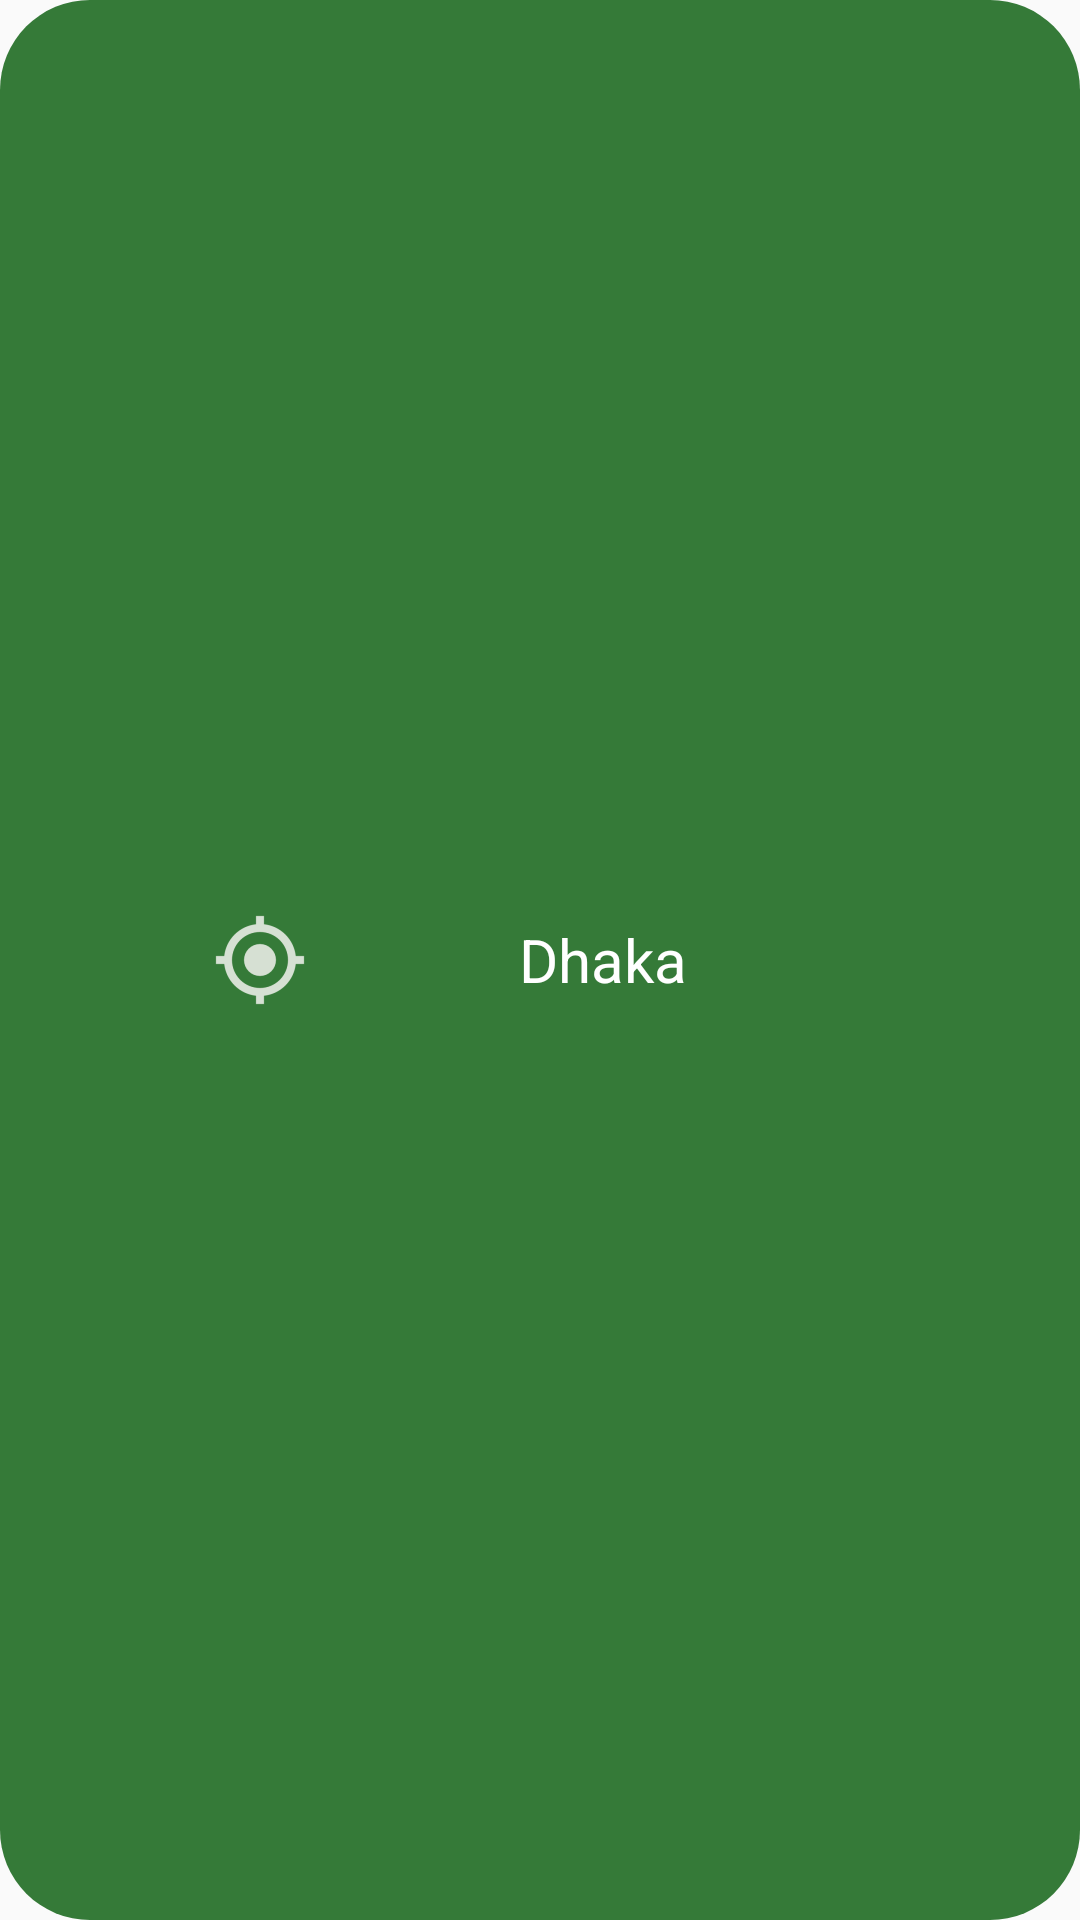

The Android layout XML behind this screen, and the referenced resources:
<!-- AndroidManifest.xml: application theme AppTheme -->
<!-- res/layout/spinner_text.xml -->
<?xml version="1.0" encoding="utf-8"?>
<LinearLayout
        android:weightSum="2"
        android:background="@drawable/div_round"
        android:gravity="center"
        xmlns:android="http://schemas.android.com/apk/res/android"
        android:layout_width="match_parent"
        android:orientation="horizontal"
        android:layout_height="match_parent">

    <ImageView
            android:padding="5dp"
            android:layout_weight="1"
            android:src="@drawable/location_icon"
            android:layout_width="wrap_content"
            android:layout_height="wrap_content"/>
    <TextView
            android:layout_weight="1"
            android:id="@+id/spinner_text_id"
            android:textColor="#ffffff"
            android:textSize="20sp"
            android:textStyle="normal"
            android:text="Dhaka"
            android:layout_width="wrap_content"
            android:layout_height="wrap_content"/>

</LinearLayout>
<!-- resources referenced by this layout -->
<resources>
  <!-- drawable div_round (drawable) -->
  <?xml version="1.0" encoding="utf-8"?>
  <shape xmlns:android="http://schemas.android.com/apk/res/android"
  android:shape="rectangle"
  >
  <solid android:color="#357a38"/>
      <corners android:radius="30dp"/>
  </shape>
  <!-- drawable location_icon: png bitmap (drawable-hdpi, 671 bytes) -->
  <style name="AppTheme" parent="Theme.AppCompat.Light.NoActionBar">
          
          <item name="colorPrimary">@color/colorPrimary</item>
          <item name="colorPrimaryDark">@color/colorPrimaryDark</item>
          <item name="colorAccent">@color/colorAccent</item>
      </style>
  <color name="colorPrimary">#4caf50</color>
  <color name="colorPrimaryDark">#357a38</color>
  <color name="colorAccent">#FF4081</color>
</resources>
